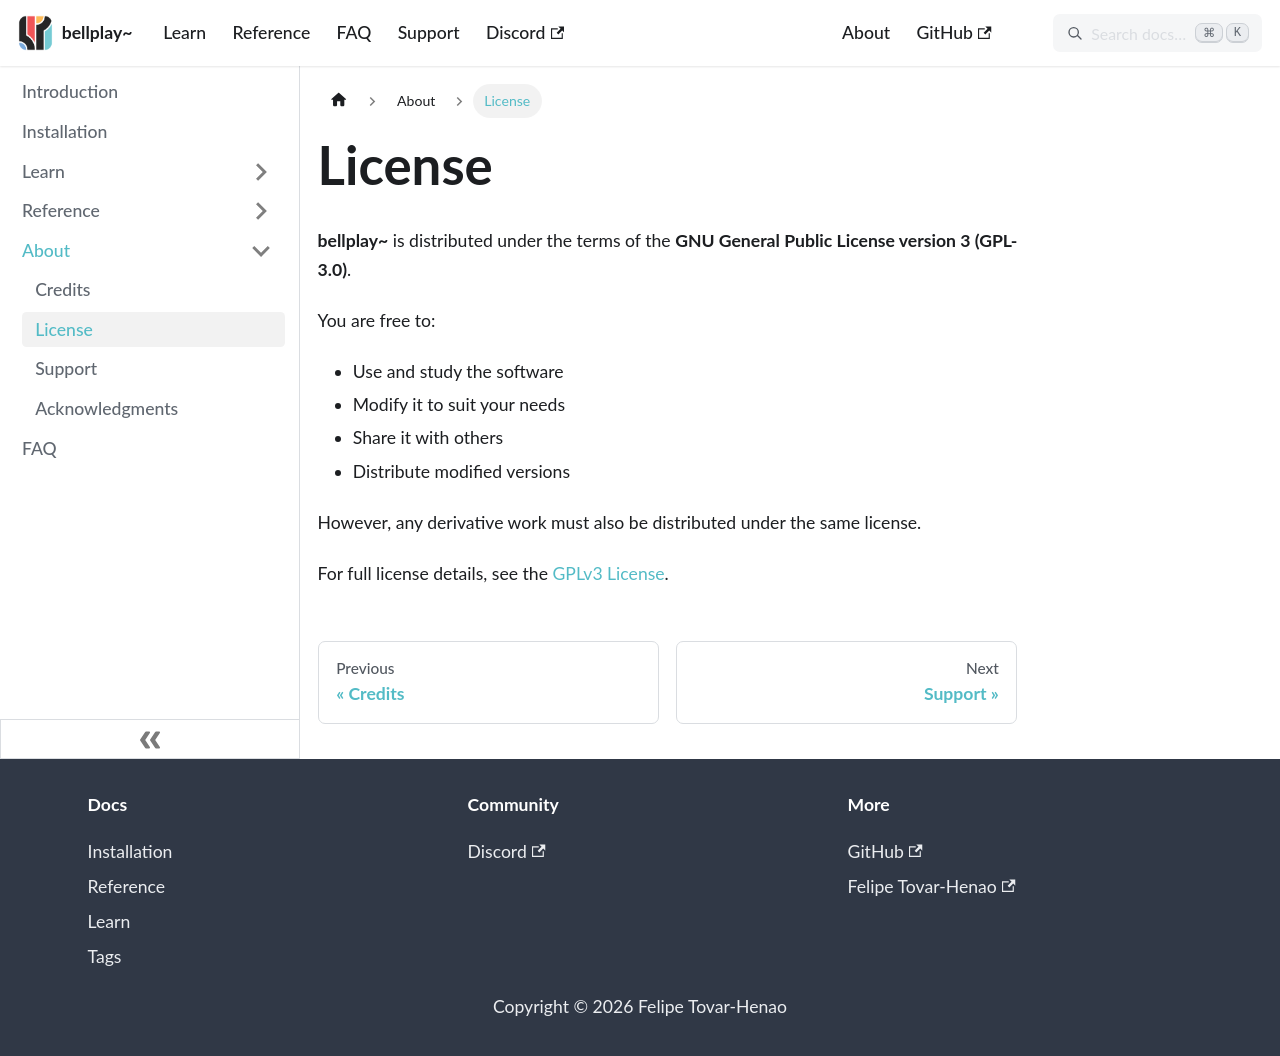

repository: felipetovarhenao/bellplay · page: docs/about/license/index.html · generator: docusaurus

---
sidebar_position: 2
---

# License

**bellplay~** is distributed under the terms of the **GNU General Public License version 3 (GPL-3.0)**.

You are free to:

- Use and study the software
- Modify it to suit your needs
- Share it with others
- Distribute modified versions

However, any derivative work must also be distributed under the same license.

For full license details, see the [GPLv3 License](https://www.gnu.org/licenses/gpl-3.0.en.html).
